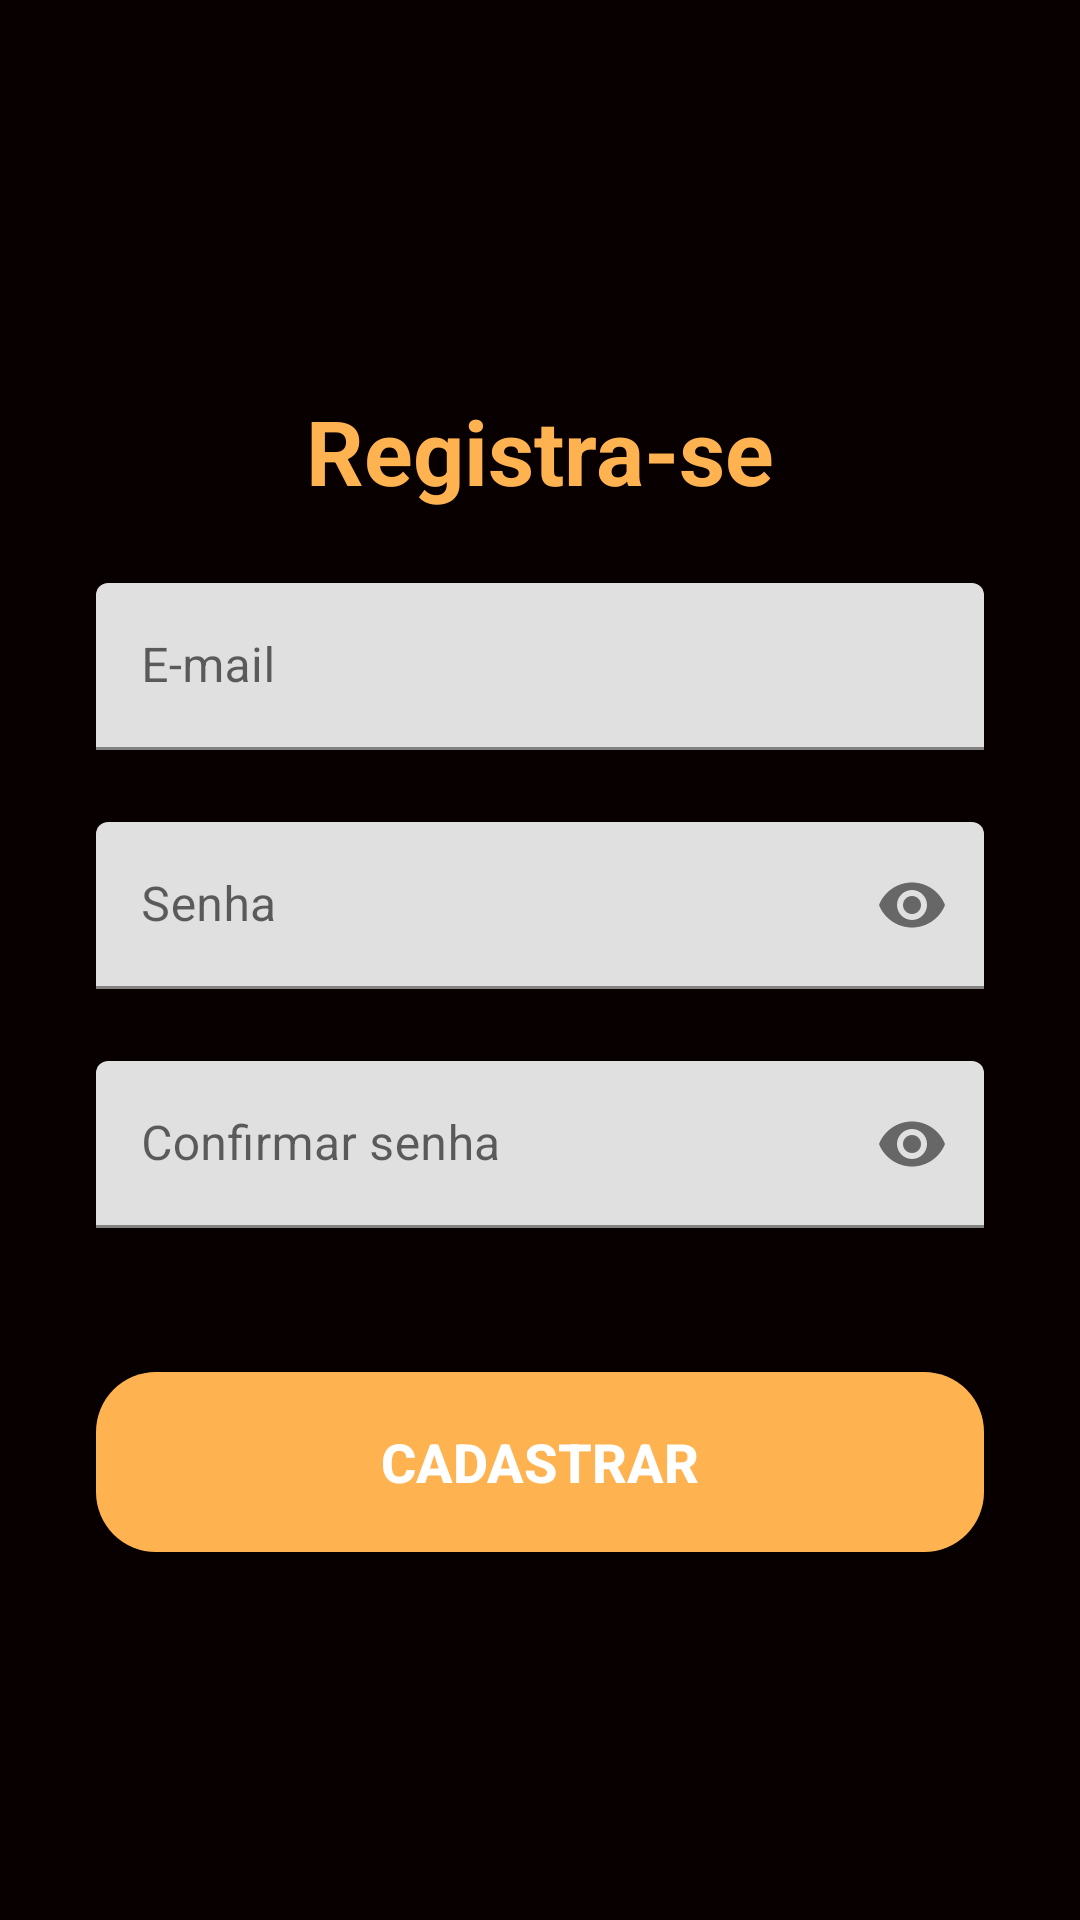

This screen was rendered from an Android layout file. Write that file and the resources it references.
<!-- AndroidManifest.xml: activity theme Theme.AulaFirebase.Login -->
<!-- res/layout/activity_cadastro.xml -->
<?xml version="1.0" encoding="utf-8"?>
<ScrollView xmlns:android="http://schemas.android.com/apk/res/android"
    xmlns:app="http://schemas.android.com/apk/res-auto"
    xmlns:tools="http://schemas.android.com/tools"
    android:layout_width="match_parent"
    android:layout_height="match_parent"
    android:fillViewport="true">

    <androidx.constraintlayout.widget.ConstraintLayout
        android:id="@+id/main"
        android:layout_width="match_parent"
        android:layout_height="wrap_content"
        android:background="#080000"
        tools:context=".activitys.CadastroActivity">

        
        <TextView
            android:id="@+id/tvRegisterTitle"
            android:layout_width="wrap_content"
            android:layout_height="wrap_content"
            android:layout_marginTop="130dp"
            android:text="Registra-se"
            android:textColor="#ffb350"
            android:textSize="30sp"
            android:textStyle="bold"
            app:layout_constraintEnd_toEndOf="parent"
            app:layout_constraintStart_toStartOf="parent"
            app:layout_constraintTop_toTopOf="parent" />

        
        <com.google.android.material.textfield.TextInputLayout
            android:id="@+id/textInputLayoutEmail"
            android:layout_width="0dp"
            android:layout_height="wrap_content"
            android:layout_marginStart="32dp"
            android:layout_marginEnd="32dp"
            android:layout_marginTop="24dp"
            app:hintTextColor="@color/black"
            app:boxStrokeColor="@color/black"
            app:layout_constraintStart_toStartOf="parent"
            app:layout_constraintEnd_toEndOf="parent"
            app:layout_constraintTop_toBottomOf="@+id/tvRegisterTitle">

            <com.google.android.material.textfield.TextInputEditText
                android:id="@+id/editTextEmail"
                android:layout_width="match_parent"
                android:layout_height="wrap_content"
                android:inputType="textEmailAddress"
                android:background="@drawable/input_fundo_branco"
                android:paddingStart="15dp"
                android:hint="E-mail" />
        </com.google.android.material.textfield.TextInputLayout>

        
        <com.google.android.material.textfield.TextInputLayout
            android:id="@+id/textInputLayoutPassword"
            android:layout_width="0dp"
            android:layout_height="wrap_content"
            android:layout_marginStart="32dp"
            android:layout_marginEnd="32dp"
            android:layout_marginTop="24dp"
            app:hintTextColor="@color/black"
            app:boxStrokeColor="@color/black"
            app:endIconMode="password_toggle"
            app:layout_constraintStart_toStartOf="parent"
            app:layout_constraintEnd_toEndOf="parent"
            app:layout_constraintTop_toBottomOf="@+id/textInputLayoutEmail">

            <com.google.android.material.textfield.TextInputEditText
                android:id="@+id/editTextPassword"
                android:layout_width="match_parent"
                android:layout_height="wrap_content"
                android:background="@drawable/input_fundo_branco"
                android:hint="Senha"
                android:inputType="textPassword"
                android:paddingStart="15dp" />
        </com.google.android.material.textfield.TextInputLayout>

        
        <com.google.android.material.textfield.TextInputLayout
            android:id="@+id/textInputLayoutConfirmPassword"
            android:layout_width="0dp"
            android:layout_height="wrap_content"
            android:layout_marginStart="32dp"
            android:layout_marginEnd="32dp"
            android:layout_marginTop="24dp"
            app:endIconMode="password_toggle"
            app:hintTextColor="@color/black"
            app:boxStrokeColor="@color/black"
            app:layout_constraintStart_toStartOf="parent"
            app:layout_constraintEnd_toEndOf="parent"
            app:layout_constraintTop_toBottomOf="@+id/textInputLayoutPassword">

            <com.google.android.material.textfield.TextInputEditText
                android:id="@+id/editTextConfirmPassword"
                android:layout_width="match_parent"
                android:layout_height="wrap_content"
                android:background="@drawable/input_fundo_branco"
                android:hint="Confirmar senha"
                android:inputType="textPassword"
                android:paddingStart="15dp" />
        </com.google.android.material.textfield.TextInputLayout>

        
        <androidx.appcompat.widget.AppCompatButton
            android:id="@+id/btnRegister"
            android:layout_width="0dp"
            android:layout_height="60dp"
            android:layout_marginStart="32dp"
            android:layout_marginTop="48dp"
            android:layout_marginEnd="32dp"
            android:background="@drawable/btn_fundo_amarelo"
            android:text="Cadastrar"
            android:textColor="@android:color/white"
            android:textSize="18sp"
            android:textStyle="bold"
            app:layout_constraintEnd_toEndOf="parent"
            app:layout_constraintStart_toStartOf="parent"
            app:layout_constraintTop_toBottomOf="@+id/textInputLayoutConfirmPassword" />

        <ProgressBar
            android:id="@+id/progressBar2"
            style="?android:attr/progressBarStyleLarge"
            android:layout_width="wrap_content"
            android:layout_height="wrap_content"
            android:indeterminate="true"
            android:indeterminateTint="#FFFFFF"
            android:visibility="gone"
            app:layout_constraintBottom_toBottomOf="parent"
            app:layout_constraintEnd_toEndOf="parent"
            app:layout_constraintHorizontal_bias="0.498"
            app:layout_constraintStart_toStartOf="parent"
            app:layout_constraintTop_toBottomOf="@+id/btnRegister"
            tools:visibility="visible" />

    </androidx.constraintlayout.widget.ConstraintLayout>
</ScrollView>
<!-- resources referenced by this layout -->
<resources>
  <color name="black">#FF000000</color>
  <!-- drawable btn_fundo_amarelo (drawable) -->
  <?xml version="1.0" encoding="utf-8"?>
  <selector xmlns:android="http://schemas.android.com/apk/res/android">
      <item>
          <shape android:shape="rectangle">
              <corners android:radius="20dp"/>
              <solid android:color="#ffb350"/>
          </shape>
      </item>
  </selector>
  <style name="Theme.AulaFirebase.Login" parent="Base.Theme.AulaFirebase">
          <item name="android:statusBarColor">#000000</item>
          <item name="android:windowLightStatusBar">false</item> 
          <item name="android:navigationBarColor">#000000</item>
      </style>
  <style name="Base.Theme.AulaFirebase" parent="Theme.MaterialComponents.DayNight.NoActionBar">
          
          
          <item name="android:statusBarColor">#FFFFFF</item>
          
          <item name="android:windowLightStatusBar">true</item> 
          
          <item name="android:navigationBarColor">#FFFFFF</item>
      </style>
</resources>
